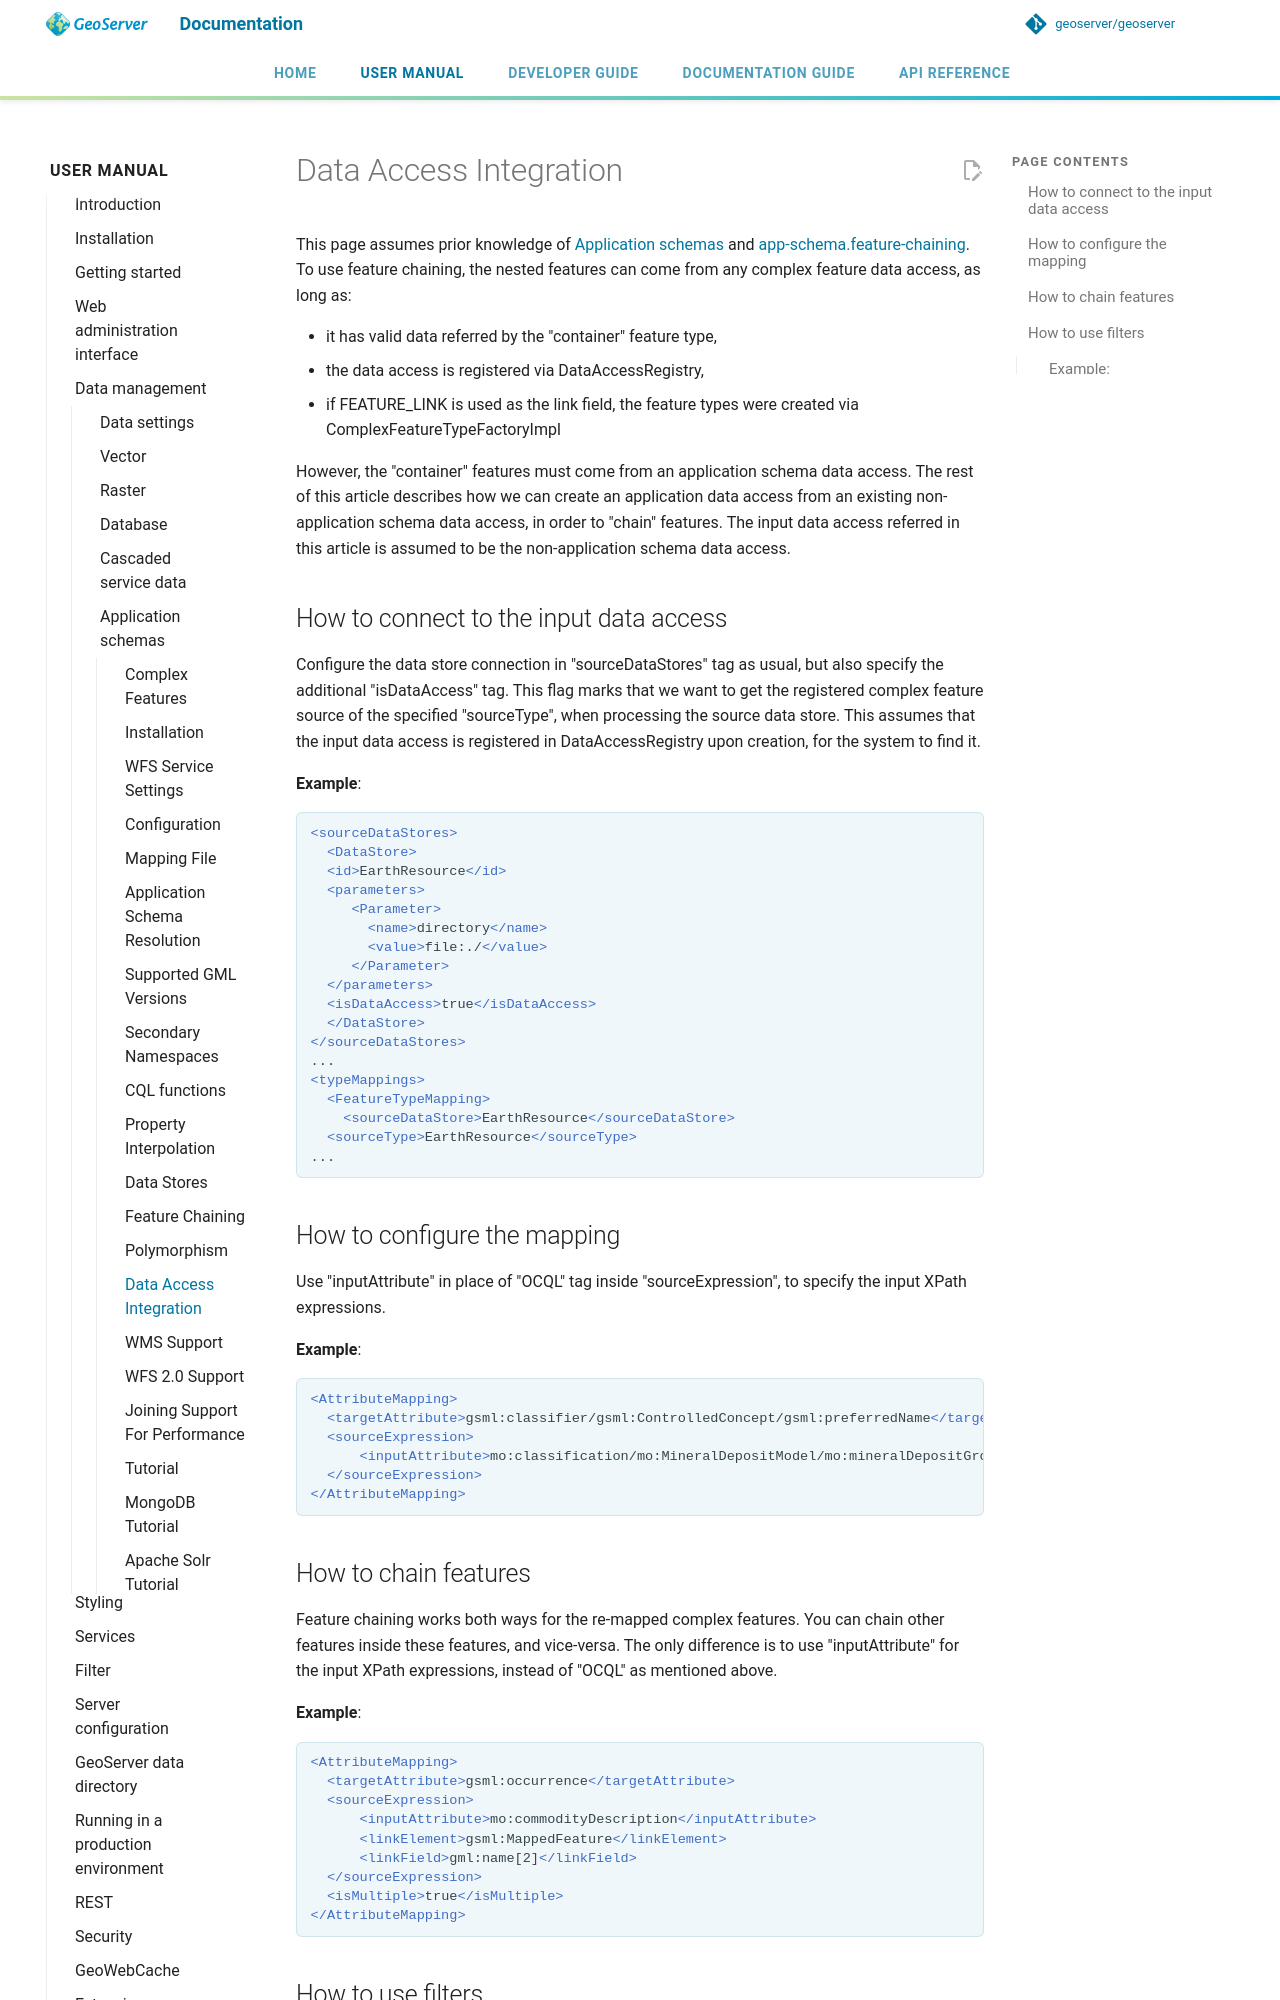

repository: petersmythe/geoserver · page: latest/en/user/data/app-schema/data-access-integration/index.html · generator: mkdocs

# Data Access Integration

This page assumes prior knowledge of [Application schemas](index.md) and [app-schema.feature-chaining](feature-chaining.md). To use feature chaining, the nested features can come from any complex feature data access, as long as:

- it has valid data referred by the "container" feature type,
- the data access is registered via DataAccessRegistry,
- if FEATURE_LINK is used as the link field, the feature types were created via ComplexFeatureTypeFactoryImpl

However, the "container" features must come from an application schema data access. The rest of this article describes how we can create an application data access from an existing non-application schema data access, in order to "chain" features. The input data access referred in this article is assumed to be the non-application schema data access.

## How to connect to the input data access

Configure the data store connection in "sourceDataStores" tag as usual, but also specify the additional "isDataAccess" tag. This flag marks that we want to get the registered complex feature source of the specified "sourceType", when processing the source data store. This assumes that the input data access is registered in DataAccessRegistry upon creation, for the system to find it.

**Example**:

```xml
<sourceDataStores>
  <DataStore>
  <id>EarthResource</id>
  <parameters>
     <Parameter>
       <name>directory</name>
       <value>file:./</value>
     </Parameter>
  </parameters>
  <isDataAccess>true</isDataAccess>
  </DataStore>
</sourceDataStores>
...
<typeMappings>
  <FeatureTypeMapping>
    <sourceDataStore>EarthResource</sourceDataStore>
  <sourceType>EarthResource</sourceType>
...
```

## How to configure the mapping

Use "inputAttribute" in place of "OCQL" tag inside "sourceExpression", to specify the input XPath expressions.

**Example**:

```xml
<AttributeMapping>
  <targetAttribute>gsml:classifier/gsml:ControlledConcept/gsml:preferredName</targetAttribute>
  <sourceExpression>
      <inputAttribute>mo:classification/mo:MineralDepositModel/mo:mineralDepositGroup</inputAttribute>
  </sourceExpression>
</AttributeMapping>
```

## How to chain features

Feature chaining works both ways for the re-mapped complex features. You can chain other features inside these features, and vice-versa. The only difference is to use "inputAttribute" for the input XPath expressions, instead of "OCQL" as mentioned above.

**Example**:

```xml
<AttributeMapping>
  <targetAttribute>gsml:occurrence</targetAttribute>
  <sourceExpression>
      <inputAttribute>mo:commodityDescription</inputAttribute>
      <linkElement>gsml:MappedFeature</linkElement>
      <linkField>gml:name[2]</linkField>
  </sourceExpression>
  <isMultiple>true</isMultiple>
</AttributeMapping>
```
